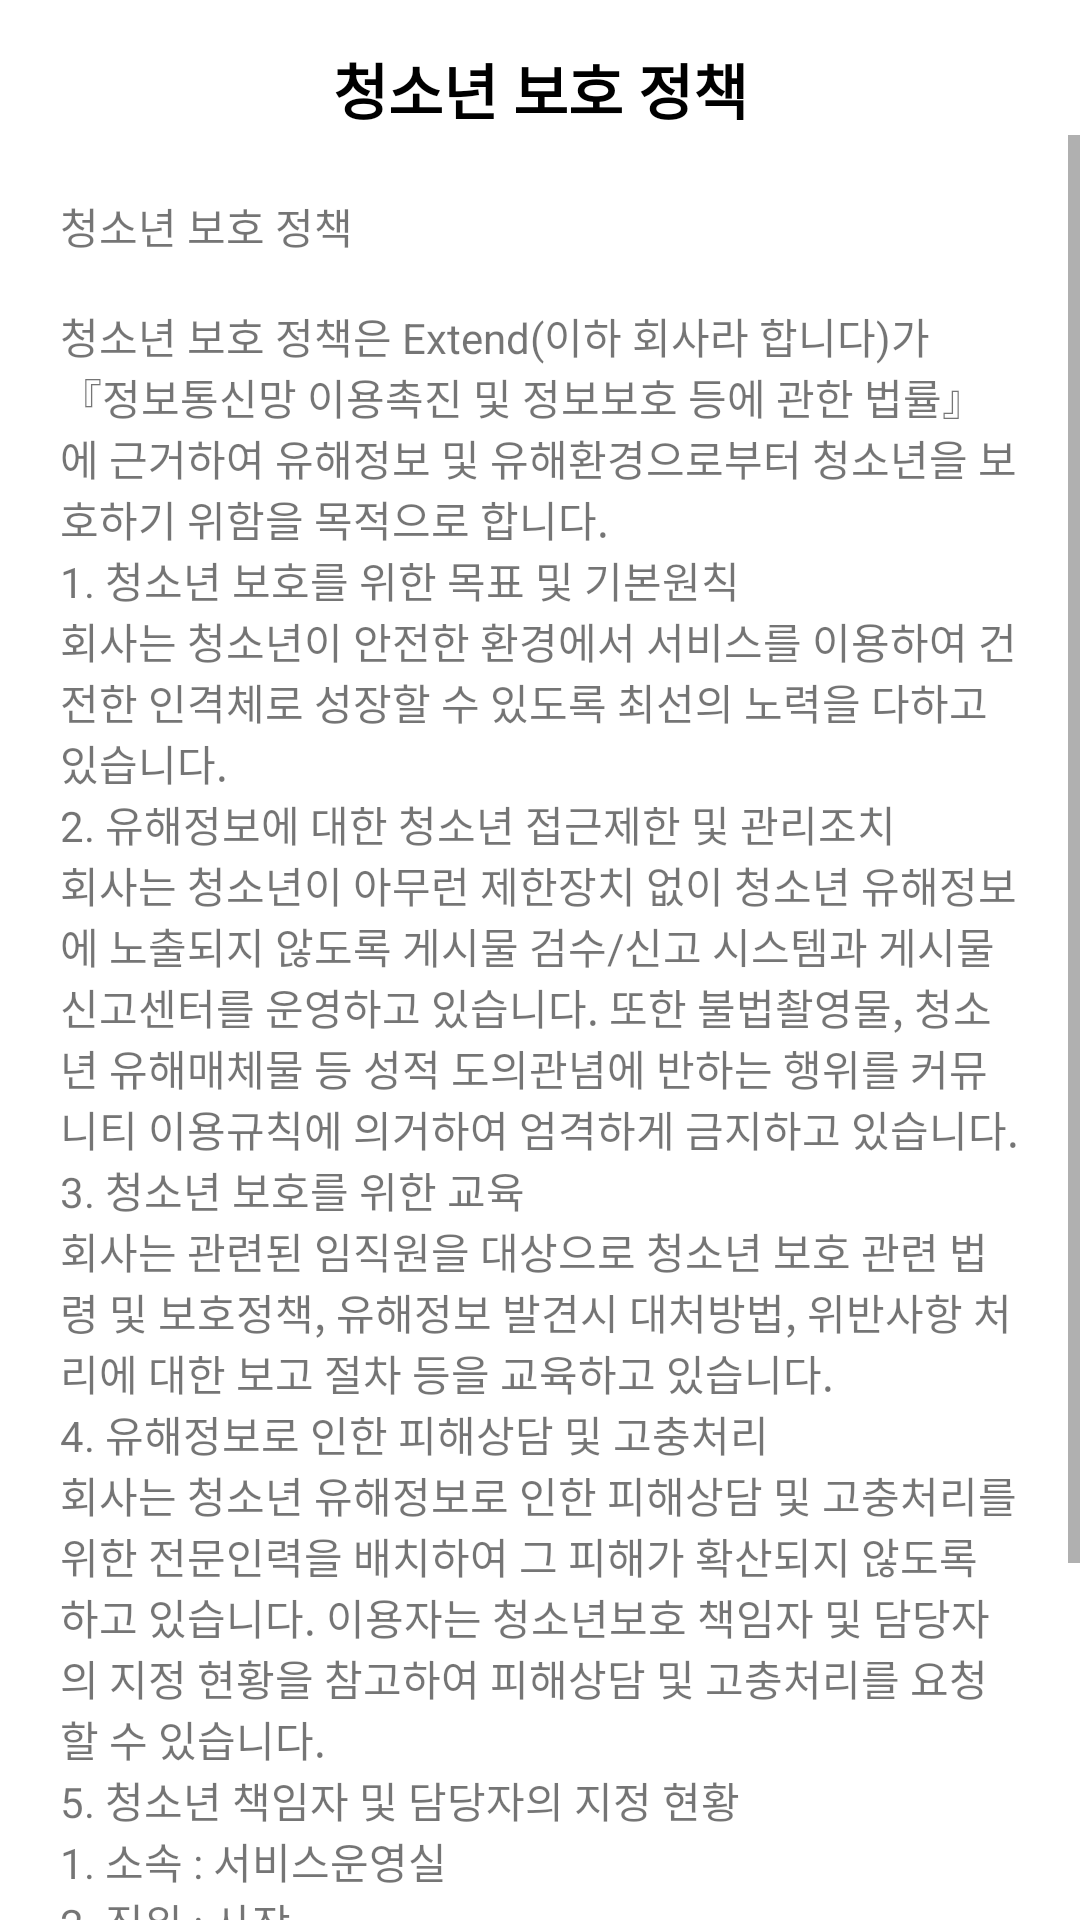

This screen was rendered from an Android layout file. Write that file and the resources it references.
<!-- AndroidManifest.xml: application theme Theme.SchoolProject -->
<!-- res/layout/activity_terms_youth.xml -->
<androidx.constraintlayout.widget.ConstraintLayout xmlns:android="http://schemas.android.com/apk/res/android"
    xmlns:app="http://schemas.android.com/apk/res-auto"
    xmlns:tools="http://schemas.android.com/tools"
    android:layout_width="match_parent"
    android:layout_height="match_parent"
    android:background="@color/white"
    tools:context=".mypage.activity.RulesActivity">

    <LinearLayout
        android:id="@+id/linearLayout4"
        android:layout_width="0dp"
        android:layout_height="wrap_content"
        android:layout_marginTop="15dp"
        android:orientation="horizontal"
        android:paddingHorizontal="20dp"
        app:layout_constraintEnd_toEndOf="parent"
        app:layout_constraintStart_toStartOf="parent"
        app:layout_constraintTop_toTopOf="parent">

        <View
            android:layout_width="30dp"
            android:layout_height="30dp" />

        <TextView
            android:layout_width="0dp"
            android:layout_height="wrap_content"
            android:layout_weight="1"
            android:text="청소년 보호 정책"
            android:textAlignment="center"
            android:textColor="@color/black"
            android:textSize="20dp"
            android:textStyle="bold" />

        <ImageView
            android:id="@+id/iv_close"
            android:layout_width="30dp"
            android:layout_height="30dp"
            android:layout_gravity="center_vertical"
            android:src="@drawable/icon_close" />
    </LinearLayout>

    <ScrollView
        android:layout_width="0dp"
        android:layout_height="0dp"
        app:layout_constraintTop_toBottomOf="@id/linearLayout4"
        app:layout_constraintBottom_toBottomOf="parent"
        app:layout_constraintEnd_toEndOf="parent"
        app:layout_constraintStart_toStartOf="parent">

        <TextView
            android:paddingVertical="20dp"
            android:layout_width="match_parent"
            android:layout_height="wrap_content"
            android:paddingHorizontal="20dp"
            android:text="@string/terms_youth" />
    </ScrollView>
</androidx.constraintlayout.widget.ConstraintLayout>
<!-- resources referenced by this layout -->
<resources>
  <color name="black">#FF000000</color>
  <color name="white">#FFFFFFFF</color>
  <string name="terms_youth">청소년 보호 정책\n
          \n청소년 보호 정책은 Extend(이하 "회사"라 합니다)가 『정보통신망 이용촉진 및 정보보호 등에 관한 법률』 에 근거하여 유해정보 및 유해환경으로부터 청소년을 보호하기 위함을 목적으로 합니다.
          \n1. 청소년 보호를 위한 목표 및 기본원칙
          \n회사는 청소년이 안전한 환경에서 서비스를 이용하여 건전한 인격체로 성장할 수 있도록 최선의 노력을 다하고 있습니다.
          \n2. 유해정보에 대한 청소년 접근제한 및 관리조치
          \n회사는 청소년이 아무런 제한장치 없이 청소년 유해정보에 노출되지 않도록 게시물 검수/신고 시스템과 게시물 신고센터를 운영하고 있습니다. 또한 불법촬영물, 청소년 유해매체물 등 성적 도의관념에 반하는 행위를 커뮤니티 이용규칙에 의거하여 엄격하게 금지하고 있습니다.
          \n3. 청소년 보호를 위한 교육
          \n회사는 관련된 임직원을 대상으로 청소년 보호 관련 법령 및 보호정책, 유해정보 발견시 대처방법, 위반사항 처리에 대한 보고 절차 등을 교육하고 있습니다.
          \n4. 유해정보로 인한 피해상담 및 고충처리
          \n회사는 청소년 유해정보로 인한 피해상담 및 고충처리를 위한 전문인력을 배치하여 그 피해가 확산되지 않도록 하고 있습니다. 이용자는 "청소년보호 책임자 및 담당자의 지정 현황"을 참고하여 피해상담 및 고충처리를 요청할 수 있습니다.
          \n5. 청소년 책임자 및 담당자의 지정 현황
          \n1. 소속 : 서비스운영실
          \n2. 직위 : 사장
          \n3. 성명 : 정진호
          \n4. 이메일 : jinho0115556@gmail.com
          \n6. 피해구제를 위한 관련 기관 안내
          \n1. 방송통신심의위원회 : http://www.kocsc.or.kr/mainPage.do
          \n2. 사이버범죄 신고시스템 : https://ecrm.police.go.kr
      </string>
  <style name="Theme.SchoolProject" parent="Theme.AppCompat.DayNight.NoActionBar">
          
          <item name="colorPrimary">@color/white</item>
          <item name="colorPrimaryVariant">@color/white</item>
          <item name="colorOnPrimary">@color/white</item>
          
          <item name="colorSecondary">@color/colorAccentTest</item>
          <item name="colorSecondaryVariant">@color/colorAccent</item>
          <item name="colorOnSecondary">@color/black</item>
          
          <item name="android:statusBarColor">?attr/colorPrimaryVariant</item>
          
  
  
  
      </style>
  <color name="colorAccentTest">#2A4E7D</color>
  <color name="colorAccent">#183294</color>
</resources>
